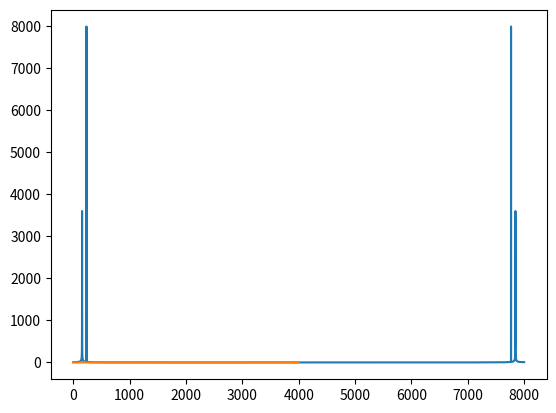

Write the Python code that produced this figure.
import numpy as np
from matplotlib import pyplot as plt
sampleRate = 8000
fft_size = 512
t = np.arange(0, 1, 1/sampleRate)
x = np.sin(2 * np.pi * 156.25 * t) + 2 * np.sin(2 * np.pi * 234 * t)
xs = x[: sampleRate]
xf = np.fft.fft(xs)
xp = np.fft.rfft(xs) / sampleRate
f = np.linspace(0, sampleRate, sampleRate, endpoint = False)

plt.plot(f, np.abs(xf))
plt.show()

f = np.linspace(0, len(xp), len(xp), endpoint = False)
plt.plot(f, xp)
plt.show()


